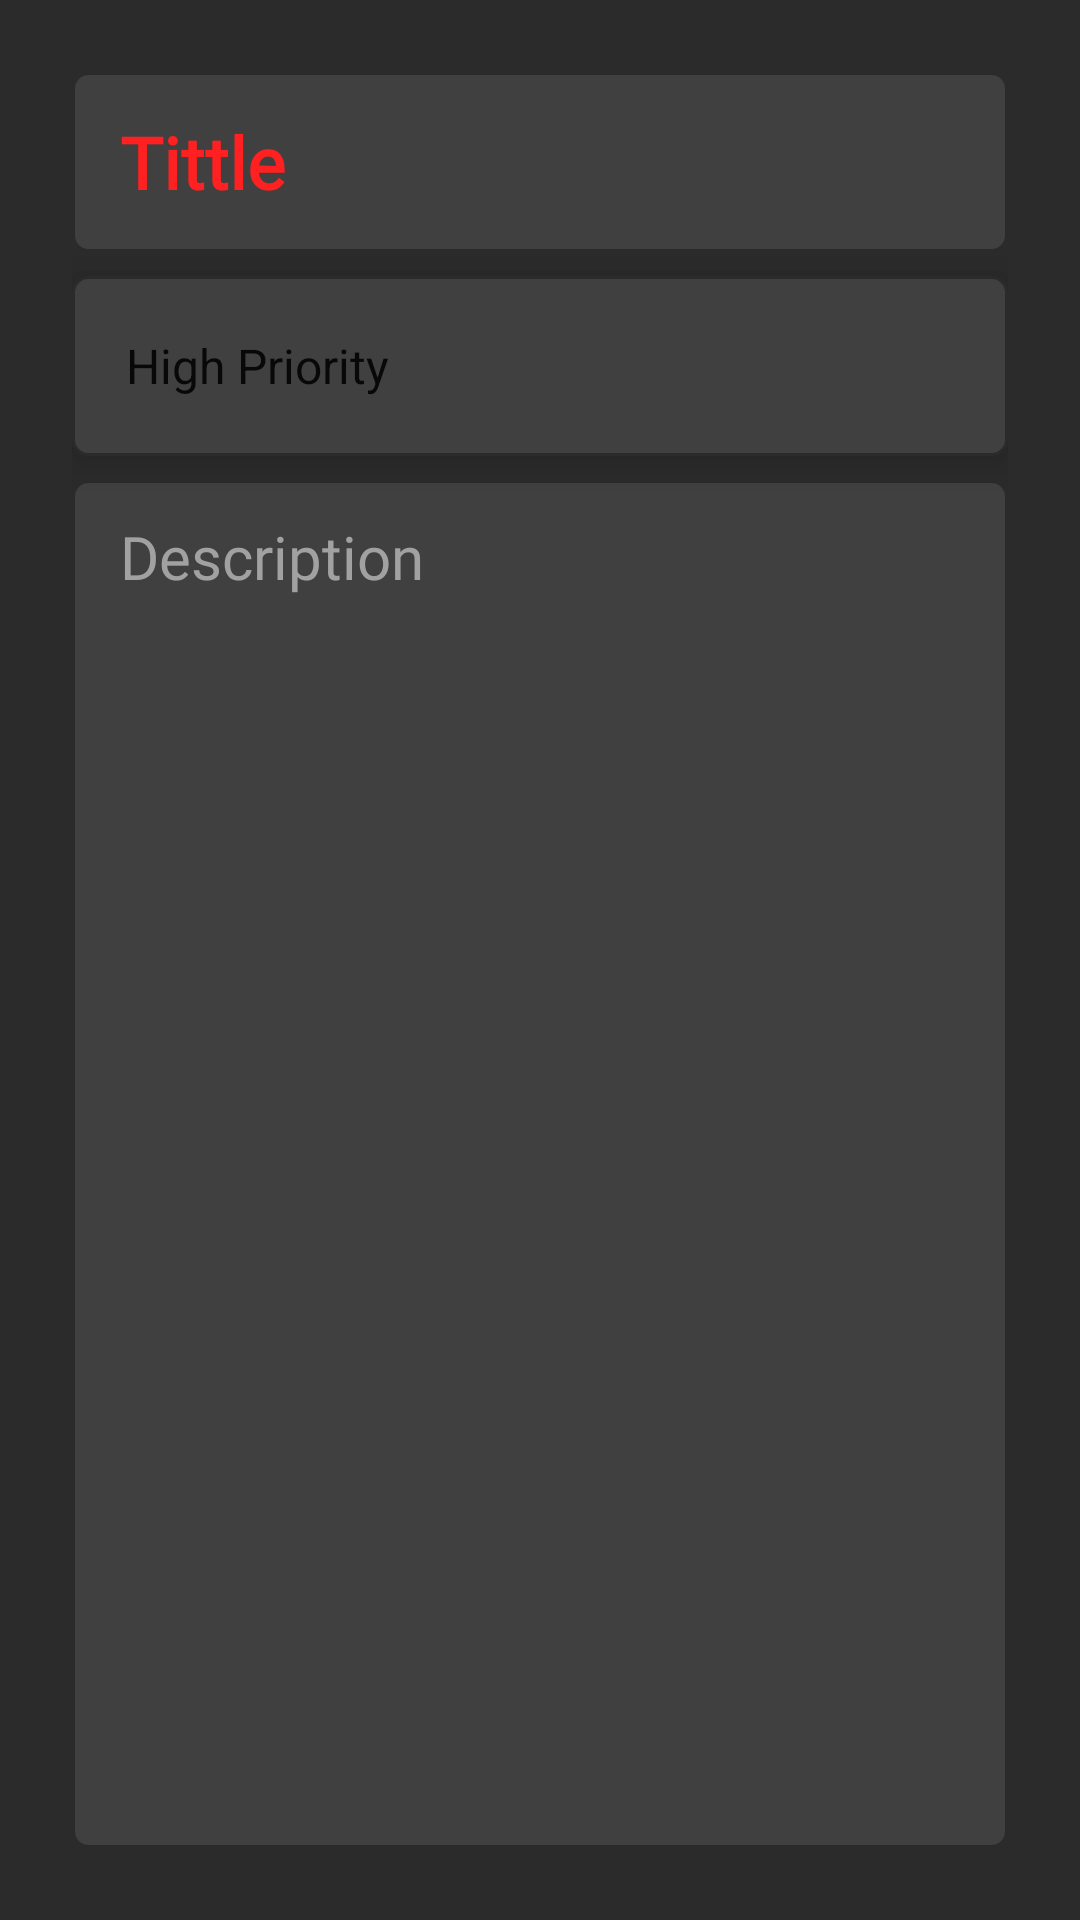

Write the Android layout XML for this screen, with the resource values it uses.
<!-- AndroidManifest.xml: application theme Theme.TaskToDo -->
<!-- res/layout/fragment_update.xml -->
<?xml version="1.0" encoding="utf-8"?>
<androidx.constraintlayout.widget.ConstraintLayout xmlns:android="http://schemas.android.com/apk/res/android"
    xmlns:tools="http://schemas.android.com/tools"
    android:layout_width="match_parent"
    android:layout_height="match_parent"
    xmlns:app="http://schemas.android.com/apk/res-auto"
    tools:context=".fragments.update.UpdateFragment"
    android:background="@color/dark_grey"
    android:padding="24dp">

    <EditText
        android:id="@+id/tittleUpdateInput"
        android:layout_width="0dp"
        android:layout_height="60dp"
        android:autofillHints="@string/tittle"
        android:background="@drawable/input_background"
        android:fontFamily="@font/architects_daughter"
        android:hint="@string/tittle"
        android:inputType="text"
        android:paddingStart="16dp"
        android:paddingEnd="16dp"
        android:textColor="?attr/colorPrimary"
        android:textColorHint="?attr/colorPrimary"
        android:textSize="24sp"
        android:textStyle="bold"
        app:layout_constraintEnd_toEndOf="parent"
        app:layout_constraintHorizontal_bias="0.5"
        app:layout_constraintStart_toStartOf="parent"
        app:layout_constraintTop_toTopOf="parent"
        tools:ignore="TextContrastCheck" />

    <Spinner
        android:id="@+id/priorityUpdateSpinner"
        android:layout_width="0dp"
        android:layout_height="60dp"
        android:entries="@array/priorities"
        android:layout_marginTop="8dp"
        android:popupBackground="@color/white"
        android:elevation="8dp"
        android:paddingStart="10dp"
        android:paddingEnd="10dp"
        android:background="@drawable/input_background"
        app:layout_constraintLeft_toLeftOf="parent"
        app:layout_constraintRight_toRightOf="parent"
        app:layout_constraintTop_toBottomOf="@id/tittleUpdateInput"/>

    <EditText
        android:id="@+id/descriptionUpdateText"
        android:layout_width="0dp"
        android:layout_height="0dp"
        android:layout_marginTop="8dp"
        android:autofillHints=""
        android:background="@drawable/input_background"
        android:ems="10"
        android:fontFamily="@font/architects_daughter"
        android:gravity="top|start"
        android:hint="@string/description"
        android:inputType="textMultiLine"
        android:paddingStart="16dp"
        android:paddingTop="12dp"
        android:paddingEnd="16dp"
        android:textColor="@color/white"
        android:textColorHint="@color/light_grey"
        android:textSize="20sp"
        app:layout_constraintBottom_toBottomOf="parent"
        app:layout_constraintLeft_toLeftOf="parent"
        app:layout_constraintRight_toRightOf="parent"
        app:layout_constraintTop_toBottomOf="@id/priorityUpdateSpinner"
        tools:ignore="TextContrastCheck" />

</androidx.constraintlayout.widget.ConstraintLayout>
<!-- resources referenced by this layout -->
<resources>
  <string-array name="priorities">
          <item>High Priority</item>
          <item>Medium Priority</item>
          <item>Low Priority</item>
      </string-array>
  <color name="dark_grey">#2B2B2B</color>
  <color name="light_grey">#A1A1A1</color>
  <color name="white">#FFFFFFFF</color>
  <!-- drawable input_background (drawable) -->
  <?xml version="1.0" encoding="utf-8"?>
  <selector xmlns:android="http://schemas.android.com/apk/res/android">
  
      <item android:state_enabled="true" android:state_focused="true">
          <shape android:shape="rectangle">
              <solid android:color="@color/background_color"/>
              <stroke android:width="1dp" android:color="?attr/colorPrimary"/>
              <corners android:radius="5dp"/>
          </shape>
      </item>
  
      <item android:state_enabled="true">
          <shape android:shape="rectangle">
              <solid android:color="@color/background_color"/>
              <stroke android:width="1dp" android:color="@color/dark_grey"/>
              <corners android:radius="5dp"/>
          </shape>
      </item>
  
  </selector>
  <string name="description">Description</string>
  <string name="tittle">Tittle</string>
  <style name="Theme.TaskToDo" parent="Theme.MaterialComponents.Light.DarkActionBar">
          
          <item name="colorPrimary">@color/orange_700</item>
          <item name="colorPrimaryVariant">@color/orange_900</item>
          <item name="colorOnPrimary">@color/white</item>
          
          <item name="colorSecondary">@color/orange_700</item>
          <item name="colorSecondaryVariant">@color/orange_900</item>
          <item name="colorOnSecondary">@color/white</item>
          
          <item name="android:statusBarColor">?attr/colorPrimaryVariant</item>
          
          <item name="floatingActionButtonStyle">@style/floatingActionButtonStyle</item>
      </style>
  <color name="background_color">#404040</color>
  <color name="orange_700">#ff2121</color>
  <color name="orange_900">#B71C1C</color>
  <style name="floatingActionButtonStyle" parent="Widget.Design.FloatingActionButton">
          <item name="shapeAppearanceOverlay">@style/floatingButton</item>
      </style>
  <style name="floatingButton" parent="ShapeAppearance.MaterialComponents.SmallComponent">
          <item name="cornerSize">20%</item>
      </style>
</resources>
